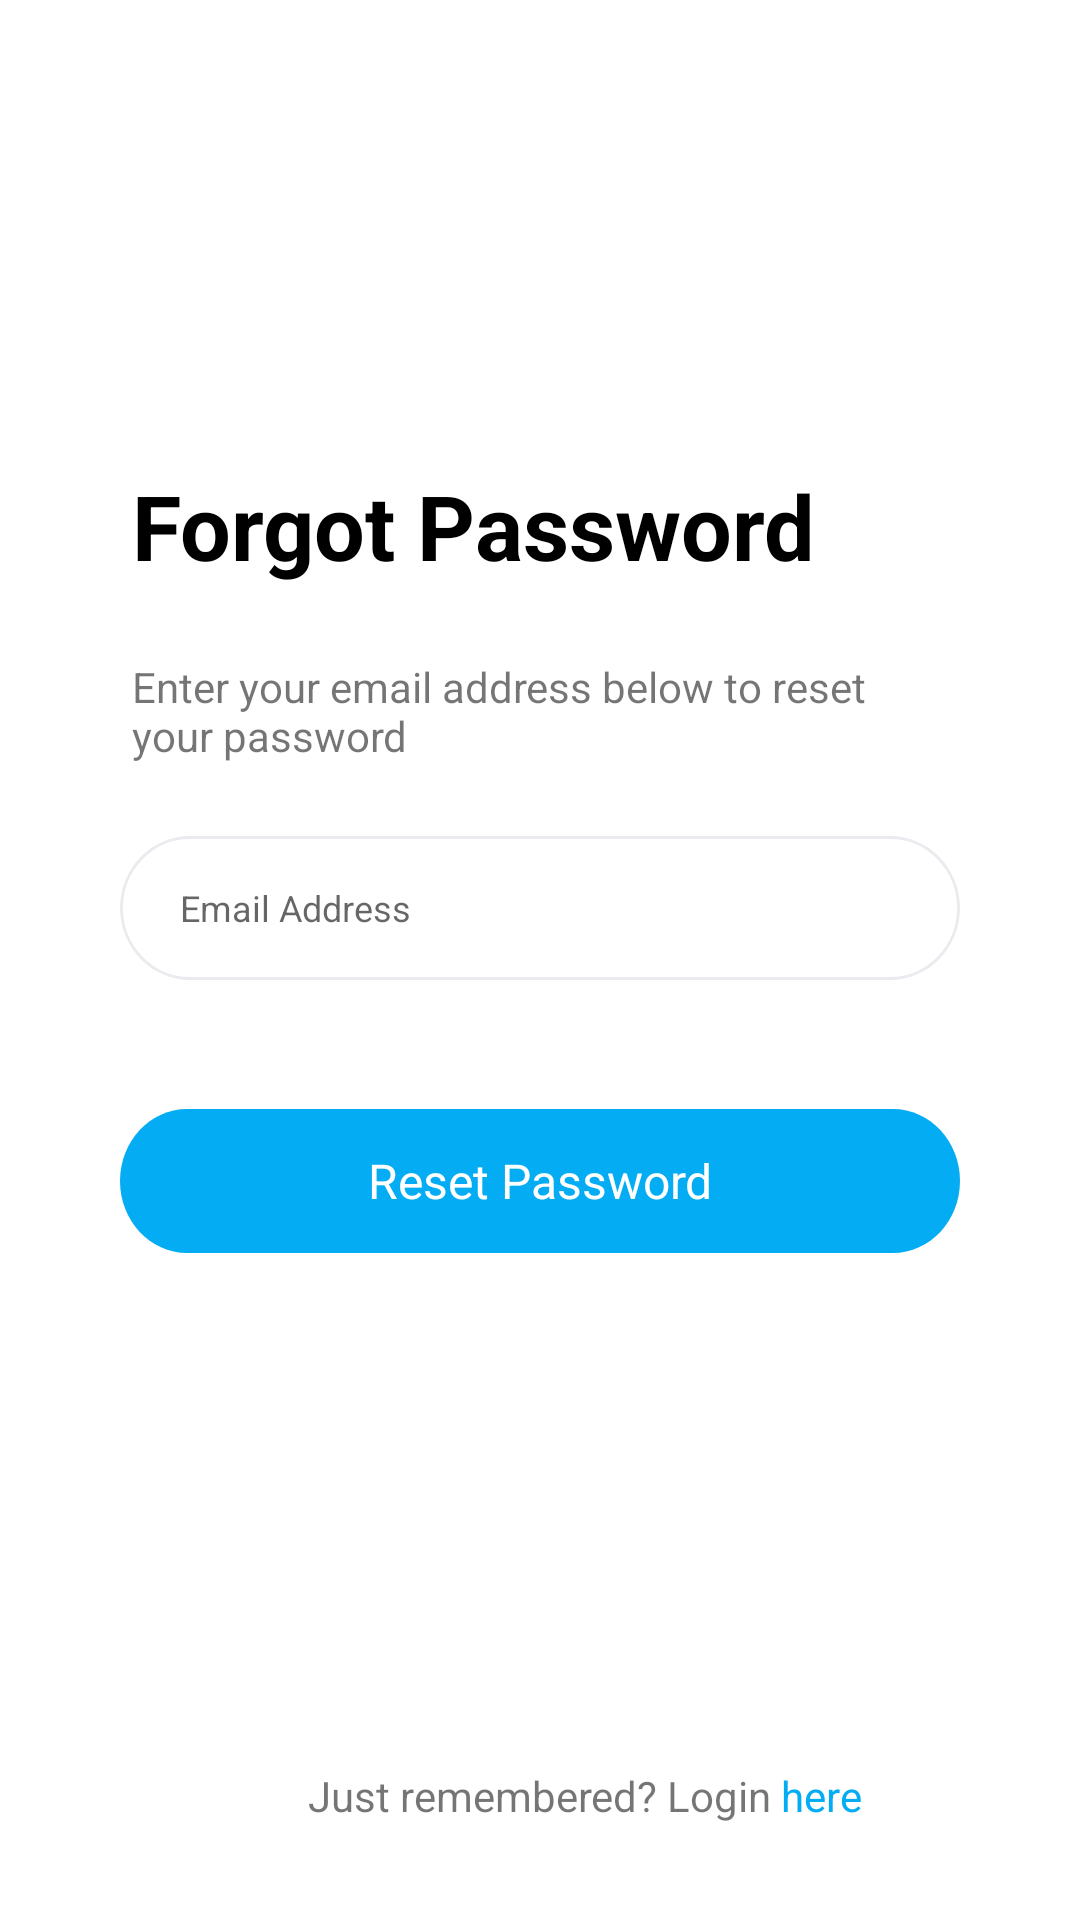

Write the Android layout XML for this screen, with the resource values it uses.
<!-- AndroidManifest.xml: activity theme AppTheme.NoActionBar -->
<!-- res/layout/activity_forgot_password.xml -->
<?xml version="1.0" encoding="utf-8"?>
<androidx.constraintlayout.widget.ConstraintLayout xmlns:android="http://schemas.android.com/apk/res/android"
    xmlns:app="http://schemas.android.com/apk/res-auto"
    xmlns:tools="http://schemas.android.com/tools"
    android:layout_width="match_parent"
    android:layout_height="match_parent"
    tools:context=".ForgotPasswordActivity">

    <TextView
        android:id="@+id/txtView"
        android:layout_width="wrap_content"
        android:layout_height="wrap_content"
        android:layout_marginTop="155dp"
        android:text="Forgot Password "
        android:textColor="@color/black"
        android:textSize="30sp"
        android:textStyle="bold"
        app:layout_constraintStart_toStartOf="parent"
        app:layout_constraintTop_toTopOf="parent"
        android:layout_marginLeft="44dp"
        android:layout_marginStart="44dp" />

    <TextView
        android:id="@+id/statusTxt"
        android:layout_width="match_parent"
        android:layout_height="wrap_content"
        android:layout_marginTop="24dp"
        android:gravity="center"
        android:paddingLeft="30dp"
        android:paddingRight="30dp"
        android:textColor="@color/colorAccent"
        android:textSize="12sp"
        android:visibility="gone"
        app:layout_constraintTop_toBottomOf="@id/textview2"
        tools:text="Status" />

    <TextView
        android:id="@+id/textview2"
        android:layout_width="wrap_content"
        android:layout_height="wrap_content"
        android:layout_marginTop="24dp"
        android:paddingStart="44dp"
        android:paddingEnd="52dp"
        android:text="Enter your email address below to reset your password"
        app:layout_constraintEnd_toEndOf="parent"
        app:layout_constraintStart_toStartOf="parent"
        app:layout_constraintTop_toBottomOf="@+id/txtView"
        android:paddingLeft="44dp"
        android:paddingRight="52dp" />

    <EditText
        android:id="@+id/emailEt"
        android:layout_width="match_parent"
        android:layout_height="wrap_content"
        android:layout_marginStart="40dp"
        android:layout_marginTop="24dp"
        android:layout_marginEnd="40dp"
        android:background="@drawable/text_box_colour"
        android:ems="10"
        android:hint="Email Address"
        android:inputType="textEmailAddress"
        android:lineSpacingExtra="6sp"
        android:paddingStart="20dp"
        android:paddingEnd="20dp"
        android:textAppearance="@style/txtGray"
        app:layout_constraintEnd_toEndOf="parent"
        app:layout_constraintStart_toStartOf="parent"
        app:layout_constraintTop_toBottomOf="@+id/statusTxt" />

    <Button
        android:id="@+id/resetpwd"
        android:layout_width="match_parent"
        android:layout_height="wrap_content"
        android:layout_marginStart="40dp"
        android:layout_marginTop="43dp"
        android:layout_marginEnd="40dp"
        android:background="@drawable/bg"
        android:text="Reset Password"
        android:textAppearance="@style/btnWhite"
        app:layout_constraintEnd_toEndOf="parent"
        app:layout_constraintStart_toStartOf="parent"
        app:layout_constraintTop_toBottomOf="@+id/emailEt" />

    <TextView
        android:id="@+id/textview3"
        android:layout_width="wrap_content"
        android:layout_height="wrap_content"
        android:layout_marginBottom="32dp"
        android:text="Just remembered? Login"
        app:layout_constraintBottom_toBottomOf="parent"
        app:layout_constraintEnd_toEndOf="parent"
        app:layout_constraintStart_toStartOf="parent" />

    <TextView
        android:id="@+id/toSignBtn"
        android:layout_width="wrap_content"
        android:layout_height="wrap_content"
        android:layout_marginStart="3dp"
        android:layout_marginLeft="3dp"
        android:text="here"
        android:textColor="@color/colorPrimary"
        app:layout_constraintBottom_toBottomOf="@+id/textview3"
        app:layout_constraintStart_toEndOf="@+id/textview3"
        app:layout_constraintTop_toTopOf="@+id/textview3" />

</androidx.constraintlayout.widget.ConstraintLayout>
<!-- resources referenced by this layout -->
<resources>
  <color name="black">#000000</color>
  <color name="colorAccent">#D81B60</color>
  <color name="colorPrimary">#04ACF3</color>
  <!-- drawable bg (drawable) -->
  <?xml version="1.0" encoding="utf-8"?>
  <vector xmlns:android="http://schemas.android.com/apk/res/android"
      xmlns:aapt="http://schemas.android.com/aapt"
      android:width="288dp"
      android:height="46dp"
      android:viewportWidth="288"
      android:viewportHeight="46">
  
      <group>
  
          <clip-path android:pathData="M23 0H265C277.703 0 288 10.2975 288 23C288 35.7025 277.703 46 265 46H23C10.2975 46 0 35.7025 0 23C0 10.2975 10.2975 0 23 0Z" />
  
          <path
              android:fillColor="#2FAAD6"
              android:pathData="M0 0V46H288V0" />
  
      </group>
  
  </vector>
  <!-- drawable text_box_colour (drawable) -->
  <?xml version="1.0" encoding="utf-8"?>
  <selector
          xmlns:android="http://schemas.android.com/apk/res/android">
  
      <item android:state_pressed="true"
            android:drawable="@drawable/roundedtextbox"/>
      <item android:state_focused="true"
            android:drawable="@drawable/roundedtextbox"/>
      <item android:state_pressed="false"
            android:drawable="@drawable/roundedtextbox2"/>
  
  </selector>
  <style name="btnWhite">
          <item name="android:textSize">16sp</item>
          <item name="android:textColor">@color/white</item>
      </style>
  <style name="txtGray">
          <item name="android:textSize">12sp</item>
          <item name="android:textColor">@color/textGray</item>
      </style>
  <style name="AppTheme.NoActionBar">
          <item name="windowActionBar">false</item>
          <item name="windowNoTitle">true</item>
      </style>
  <!-- drawable roundedtextbox (drawable) -->
  <?xml version="1.0" encoding="utf-8"?>
  <vector xmlns:android="http://schemas.android.com/apk/res/android"
      xmlns:aapt="http://schemas.android.com/aapt"
      android:width="288dp"
      android:height="48dp"
      android:viewportWidth="288"
      android:viewportHeight="48">
  
      <group>
  
          <clip-path android:pathData="M24 0H264C277.255 0 288 10.7452 288 24C288 37.2548 277.255 48 264 48H24C10.7452 48 0 37.2548 0 24C0 10.7452 10.7452 0 24 0Z" />
  
          <path
              android:pathData="M24 0H264C277.255 0 288 10.7452 288 24C288 37.2548 277.255 48 264 48H24C10.7452 48 0 37.2548 0 24C0 10.7452 10.7452 0 24 0Z"
              android:strokeWidth="4"
              android:strokeColor="#0074AD" />
  
      </group>
  
  </vector>
  <!-- drawable roundedtextbox2 (drawable) -->
  <?xml version="1.0" encoding="utf-8"?>
  <vector xmlns:android="http://schemas.android.com/apk/res/android"
      xmlns:aapt="http://schemas.android.com/aapt"
      android:width="288dp"
      android:height="48dp"
      android:viewportWidth="288"
      android:viewportHeight="48">
  
      <group>
  
          <clip-path android:pathData="M24 0H264C277.255 0 288 10.7452 288 24C288 37.2548 277.255 48 264 48H24C10.7452 48 0 37.2548 0 24C0 10.7452 10.7452 0 24 0Z" />
  
          <path
              android:pathData="M24 0H264C277.255 0 288 10.7452 288 24C288 37.2548 277.255 48 264 48H24C10.7452 48 0 37.2548 0 24C0 10.7452 10.7452 0 24 0Z"
              android:strokeWidth="2"
              android:strokeColor="#E9EBEE" />
  
      </group>
  
  </vector>
  <color name="white">#FFFFFF</color>
  <color name="textGray">#868A94</color>
</resources>
